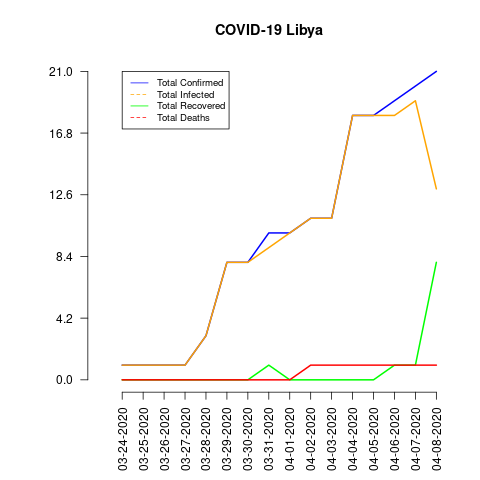

Values plotted in this chart, from the file beside it:
date, total_confirmed, total_deaths, total_recovered, total_infected, mortality_rate, recovery_rate, daily_growth_rate
03-24-2020, 1, 0, 0, 1, 0.0, 0.0, 0
03-25-2020, 1, 0, 0, 1, 0.0, 0.0, 0.0
03-26-2020, 1, 0, 0, 1, 0.0, 0.0, 0.0
03-27-2020, 1, 0, 0, 1, 0.0, 0.0, 0.0
03-28-2020, 3, 0, 0, 3, 0.0, 0.0, 2.0
03-29-2020, 8, 0, 0, 8, 0.0, 0.0, 1.667
03-30-2020, 8, 0, 0, 8, 0.0, 0.0, 0.0
03-31-2020, 10, 0, 1, 9, 0.0, 10.0, 0.25
04-01-2020, 10, 0, 0, 10, 0.0, 0.0, 0.0
04-02-2020, 11, 1, 0, 11, 9.09, 0.0, 0.1
04-03-2020, 11, 1, 0, 11, 9.09, 0.0, 0.0
04-04-2020, 18, 1, 0, 18, 5.56, 0.0, 0.6364
04-05-2020, 18, 1, 0, 18, 5.56, 0.0, 0.0
04-06-2020, 19, 1, 1, 18, 5.26, 5.26, 0.05556
04-07-2020, 20, 1, 1, 19, 5.0, 5.0, 0.05263
04-08-2020, 21, 1, 8, 13, 4.76, 38.1, 0.05
